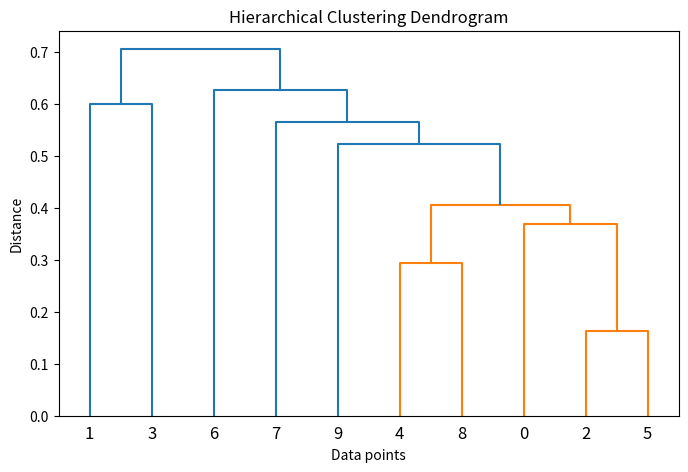

Write Python code to recreate this figure.
import numpy as np
import matplotlib.pyplot as plt
from scipy.cluster.hierarchy import dendrogram, linkage
from scipy.spatial.distance import pdist


def divisive_clustering_by_dissimilarity(X, num_clusters):
    """
    Implement the Divisive Clustering algorithm based on point dissimilarity.
    Parameters:
    X (numpy.ndarray): A 2D array where each row represents a data point.
    num_clusters (int): The desired number of clusters.
    Returns:
    numpy.ndarray: An array of cluster labels for each data point.
    """
    # Initialize the clusters with two random points
    np.random.seed(42)
    initial_centers_idx = np.random.choice(len(X), 2, replace=False)
    clusters = [[X[initial_centers_idx[0]]], [X[initial_centers_idx[1]]]]

    while len(clusters) < num_clusters:
        # Calculate Manhattan distance matrix
        distance_matrix = pdist(np.concatenate(clusters), metric='cityblock')

        # Calculate the average distance of each point to all points in its cluster
        avg_distances = np.mean(distance_matrix, axis=0)

        # Find the index of the most dissimilar point within the cluster
        max_avg_distance_idx = np.argmax(avg_distances)

        # Split the cluster into two at the most dissimilar point
        new_cluster = clusters[max_avg_distance_idx].copy()
        split_point = new_cluster.pop(max_avg_distance_idx)
        clusters[max_avg_distance_idx] = new_cluster
        clusters.append([split_point])

    # Assign cluster labels to each data point
    labels = np.zeros(len(X), dtype=int)
    for i, cluster in enumerate(clusters):
        cluster_indices = np.where(np.all(X[:, np.newaxis] == cluster, axis=-1))[0]
        labels[cluster_indices] = i

    return labels


# Test the algorithm with the provided dataset
np.random.seed(42)
X = np.random.normal(loc=[5, 5], scale=0.5, size=(10, 2))
labels = divisive_clustering_by_dissimilarity(X, num_clusters=2)
print("Cluster labels:", labels)

# Create a dendrogram
Z = linkage(X, 'single')
plt.figure(figsize=(8, 5))
dendrogram(Z)
plt.title('Hierarchical Clustering Dendrogram')
plt.xlabel('Data points')
plt.ylabel('Distance')
plt.show()